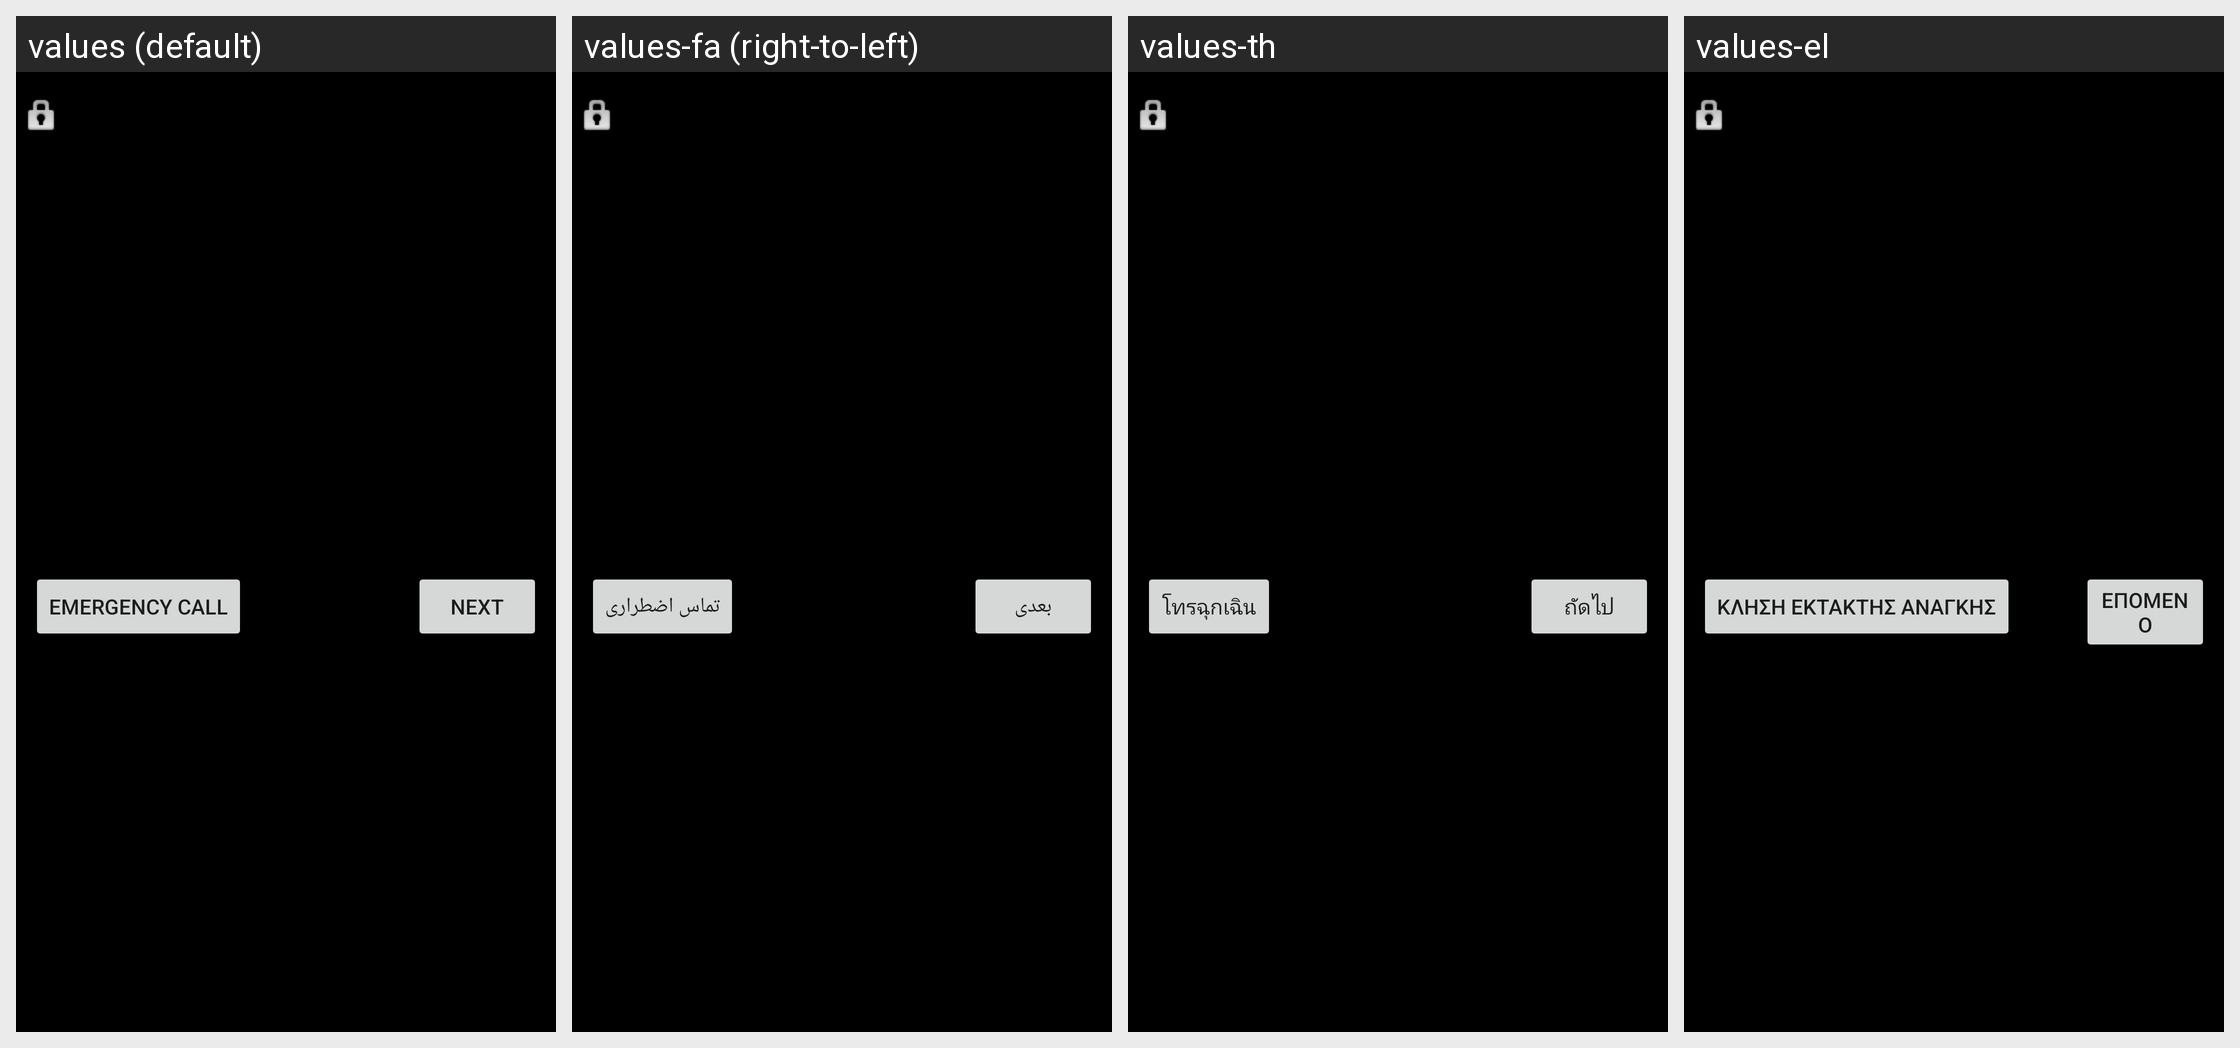

Here is an Android app screen in its default locale and in the app's own translations. Write out the translated-string differences for the strings that appear on this screen.
Android screen res/layout/keyguard_screen_backup_selection.xml rendered under 4 locales, left to right: values (default), values-fa (right-to-left), values-th, values-el. Device: Nexus 5 (rendered at 1080×1920; each locale shown at half size, 540×960, under a caption strip naming it); theme Theme.MaterialComponents.DayNight.NoActionBar.
Other locales in the repository, not shown: values-ar, values-ar-rEG, values-bg, values-bn, values-bs, values-ca, values-ca-rES, values-cs, values-da, values-de, values-en, values-en-rCA, values-en-rGB, values-en-rIE, values-en-rIN, values-en-rUS, values-es, values-es-rAR, values-es-rCL, values-es-rES, values-es-rUS, values-et, values-eu, values-fi, values-fi-rFI, values-fr, values-fr-rCA, values-gl, values-hi, values-hi-rIN, values-hr, values-hr-rHR, values-hu, values-in, values-in-rID, values-is, values-it, values-iw, values-ja, values-jv, values-kk, values-ko, values-lt, values-lt-rLT, values-lv, values-mk, values-ms, values-nb, values-nl, values-pl, values-pt, values-pt-rBR, values-pt-rPT, values-ro, values-ro-rRO, values-ru, values-sk, values-sk-rSK, values-sl, values-sl-rSI, values-sq, values-sr, values-sr-rRS, values-su, values-sv, values-th-rTH, values-tl, values-tr, values-uk, values-uk-rUA, values-vi, values-vi-rVN, values-zh-rCN, values-zh-rHK, values-zh-rTW.
Strings drawn on this screen, with the default value and each locale's value (text and hints the layout hard-codes, and strings that could not be matched under every locale, appear in the picture but are not listed):

lockscreen_emergency_call
  values: Emergency call
  values-fa: تماس اضطراری
  values-th: โทรฉุกเฉิน
  values-el: Κλήση έκτακτης ανάγκης

lockscreen_strings_backup_selection_next_txt
  values: Next
  values-fa: بعدی
  values-th: ถัดไป
  values-el: Επόμενο
